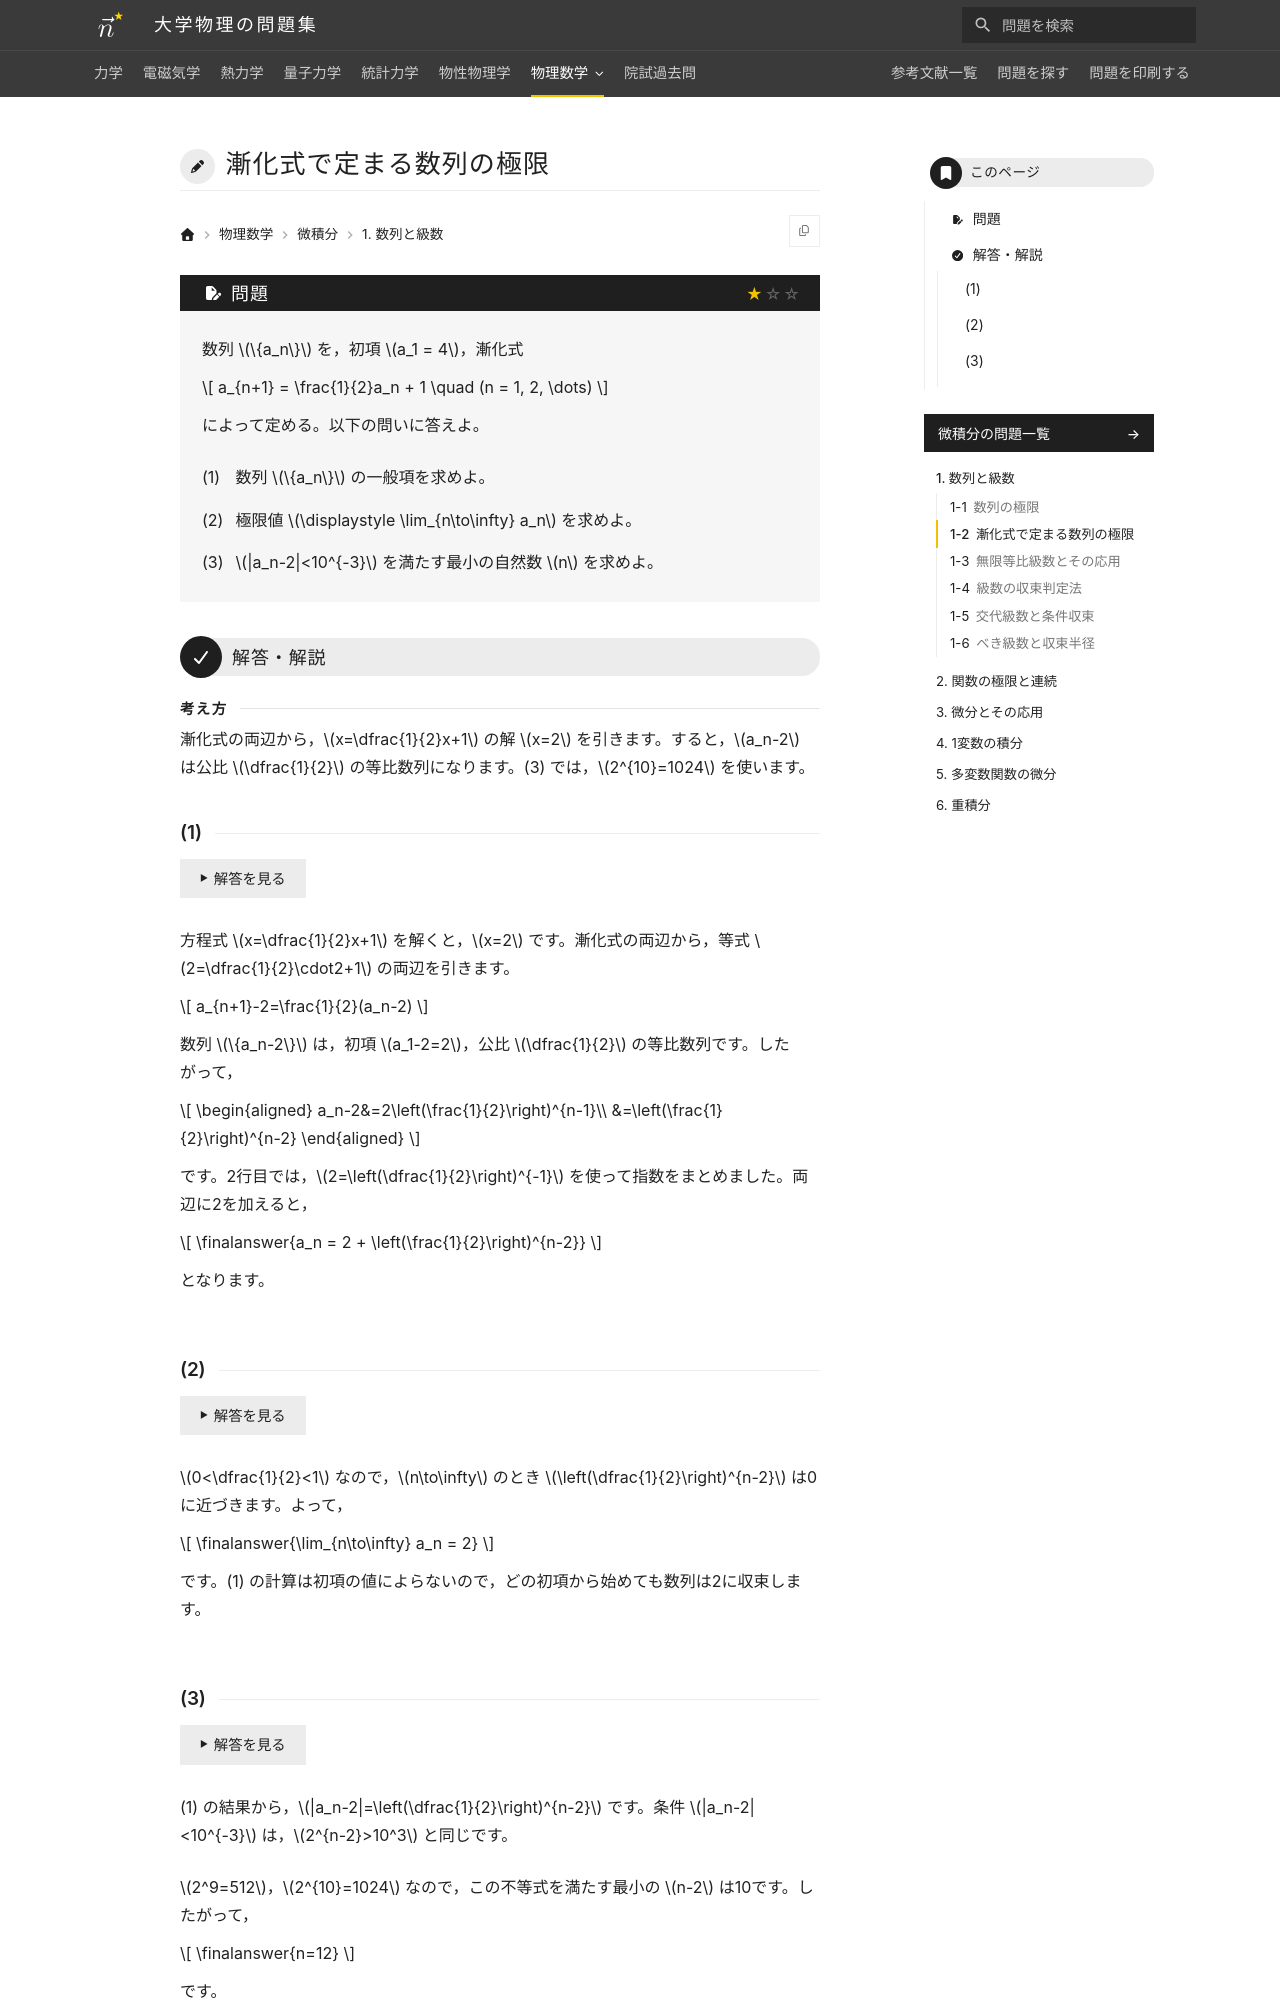

repository: Nanana-2/physics-site · page: 14calculus/01/01_020/index.html · generator: mkdocs

---
tags:
  - 基本
---

# 漸化式で定まる数列の極限

## 問題
数列 $\{a_n\}$ を，初項 $a_1 = 4$，漸化式

$$
a_{n+1} = \frac{1}{2}a_n + 1 \quad (n = 1, 2, \dots)
$$

によって定める。以下の問いに答えよ。

(1) 数列 $\{a_n\}$ の一般項を求めよ。

(2) 極限値 $\displaystyle \lim_{n\to\infty} a_n$ を求めよ。

(3) $|a_n-2|<10^{-3}$ を満たす最小の自然数 $n$ を求めよ。

---

## 解答・解説

<div class="approach" markdown>
漸化式の両辺から，$x=\dfrac{1}{2}x+1$ の解 $x=2$ を引きます。すると，$a_n-2$ は公比 $\dfrac{1}{2}$ の等比数列になります。(3) では，$2^{10}=1024$ を使います。
</div>
